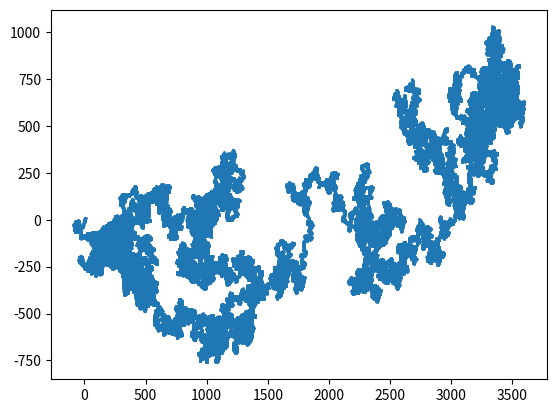

Reproduce this figure in Python.
# -*- coding: utf-8 -*-
"""
Spyder Editor

This is a temporary script file.
"""

import matplotlib.pyplot as plt
'''
x_s= list(range(1,101))
y=[x**2 for x in x_s]
#plt.scatter([1,2,3,4,5],squares)
plt.scatter(x_s, y, s=5)


plt.tick_params(axis='both', which = 'major', labelsize=14)
plt.axis([0,110, 0,11000])
plt.show()
'''

from random import choice

x=[0]
y=[0]

while len(x)<500000:
    xd=choice([1, -1])
    xdis= choice([0,1,2,3])
    yd=choice([1, -1])
    ydis= choice([0,1,2,3])  
    xstep = xd*xdis
    ystep = yd*ydis
    
    if xstep == 0  and ystep == 0:
        continue
    next_x = x[-1] + xstep
    next_y = y[-1] + ystep
    x.append(next_x)
    y.append(next_y)

plt.scatter(x, y, s=1)
